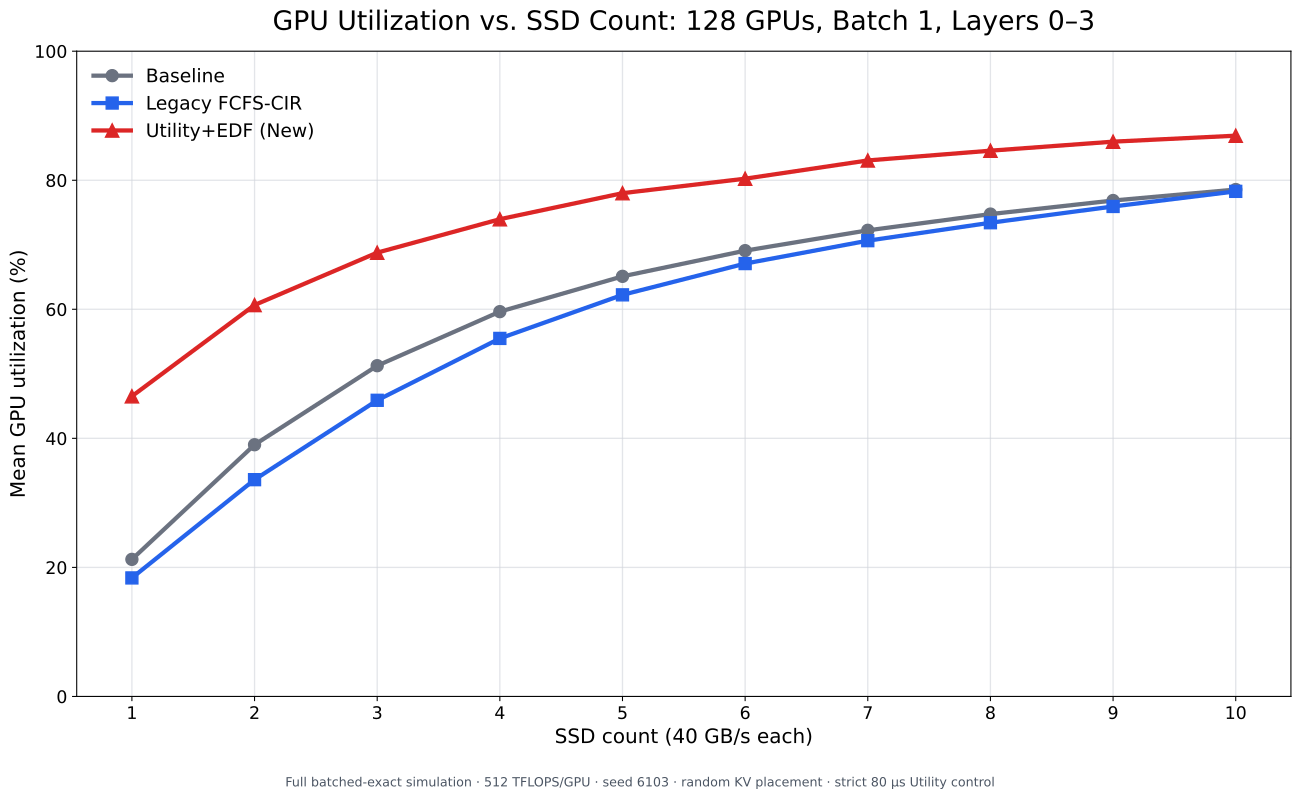

Source data for this figure (header and first rows):
ssd_count, baseline_mean_gpu_utilization_percent, legacy_fcfs_cir_mean_gpu_utilization_per…, utility_edf_integer_l750_mean_gpu_utiliz…
1, 21.24, 18.37, 46.52
2, 39.01, 33.6, 60.66
3, 51.26, 45.9, 68.78
4, 59.64, 55.49, 73.96
5, 65.11, 62.24, 78
6, 69.09, 67.09, 80.24
7, 72.24, 70.64, 83.07
8, 74.76, 73.42, 84.58
9, 76.86, 75.94, 85.98
10, 78.56, 78.28, 86.91
